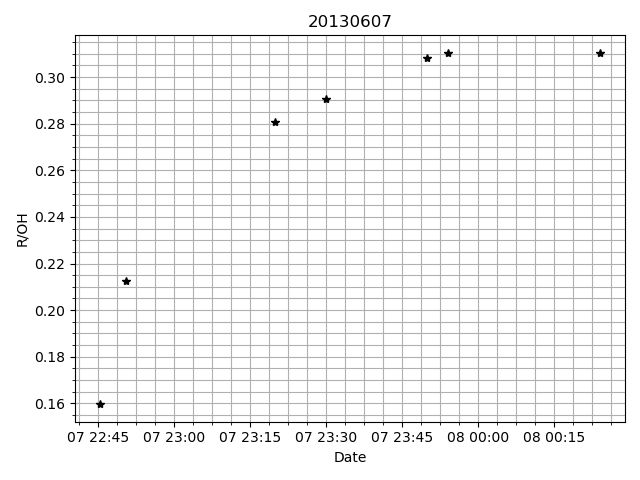

The table this chart was drawn from, first rows:
# date, R/OH
2013-06-07 22:45:30.830000, 0.1597
2013-06-07 22:50:30.829000, 0.2126
2013-06-07 23:20:00.006000, 0.2806
2013-06-07 23:30:00.004000, 0.2908
2013-06-07 23:50:00.008000, 0.308
2013-06-07 23:54:00.005000, 0.3103
2013-06-08 00:24:00.005000, 0.3103
